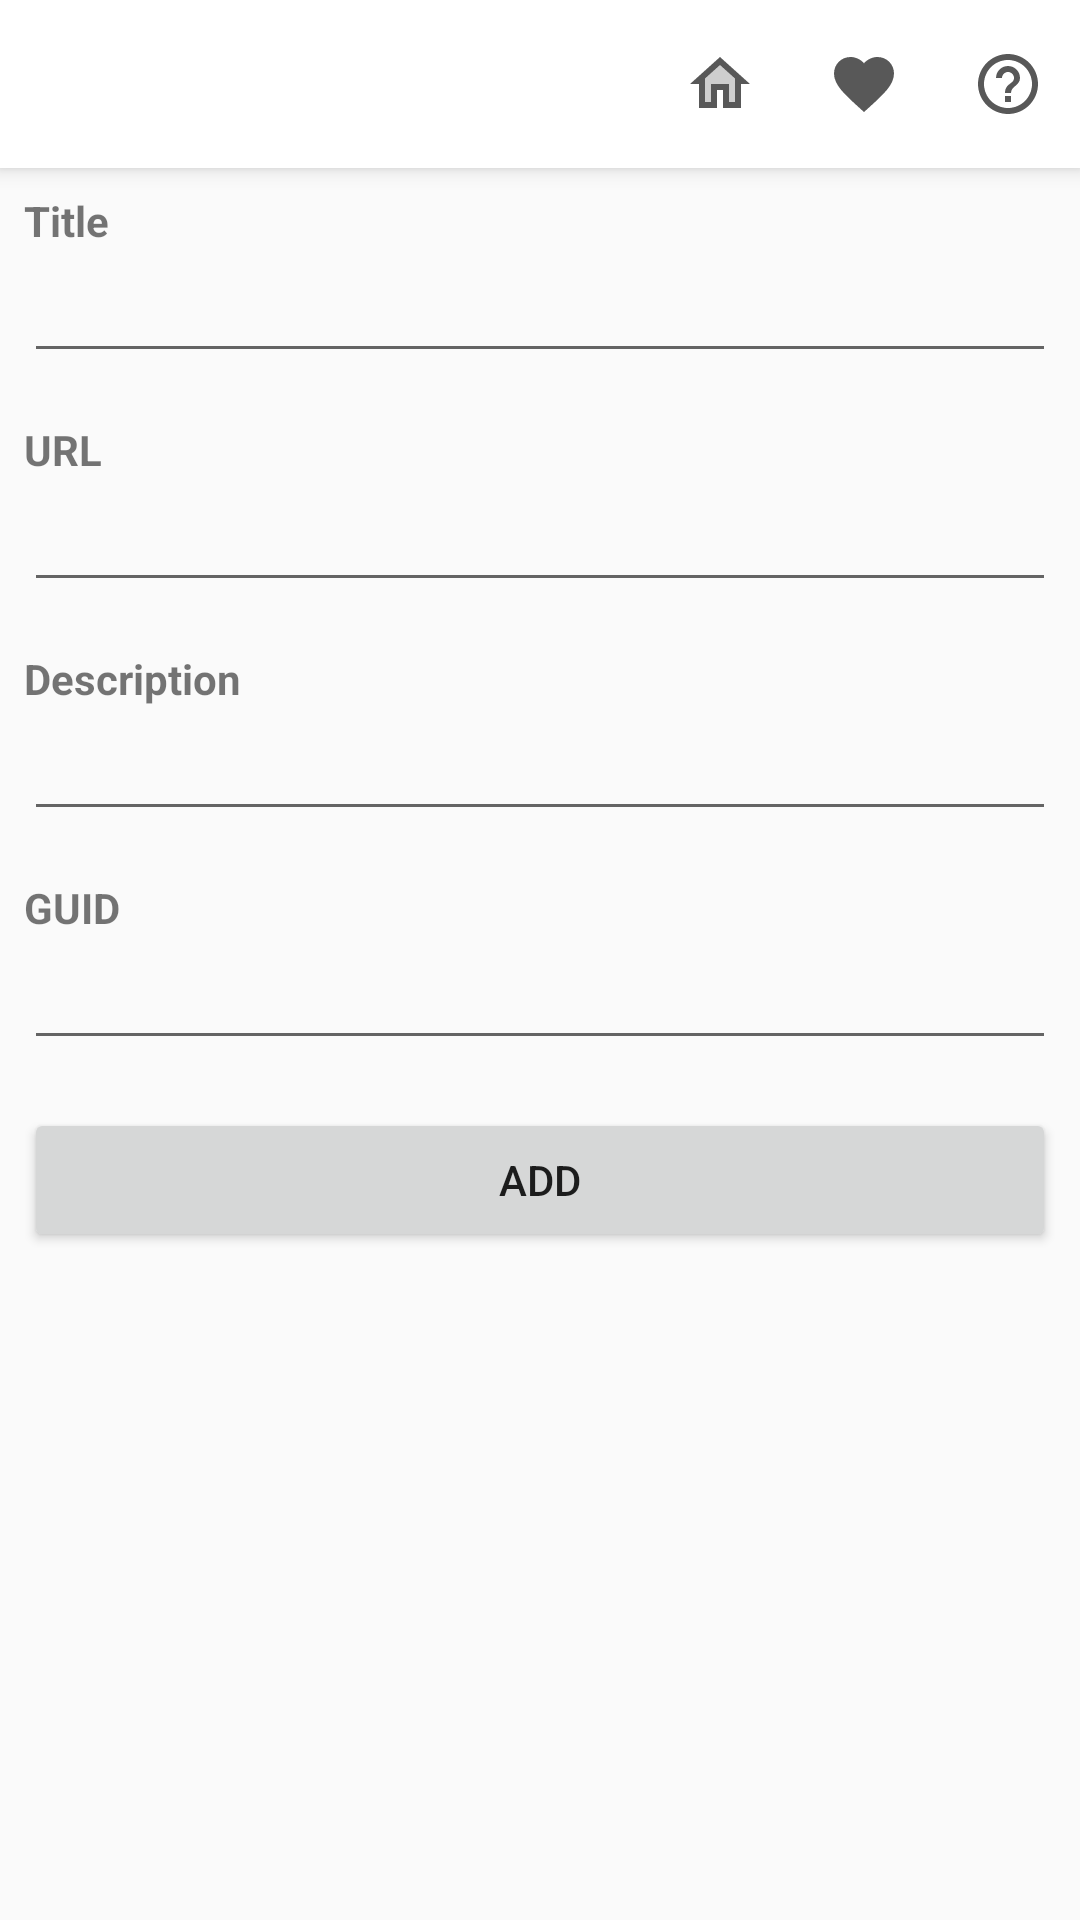

Android layout source for this screen:
<!-- AndroidManifest.xml: application theme Theme.FinalProject -->
<!-- res/layout/activity_feed_add.xml -->
<?xml version="1.0" encoding="utf-8"?>
<androidx.constraintlayout.widget.ConstraintLayout xmlns:android="http://schemas.android.com/apk/res/android"
    xmlns:app="http://schemas.android.com/apk/res-auto"
    xmlns:tools="http://schemas.android.com/tools"
    android:layout_width="match_parent"
    android:layout_height="match_parent"
    android:fitsSystemWindows="true">

    <include layout="@layout/my_toolbar"></include>

    <androidx.drawerlayout.widget.DrawerLayout
        android:id="@+id/dl_main"
        android:layout_width="match_parent"
        android:layout_height="match_parent"
        android:layout_marginTop="?android:actionBarSize"
        app:layout_constraintEnd_toEndOf="parent">

        <androidx.constraintlayout.widget.ConstraintLayout
            android:layout_width="match_parent"
            android:layout_height="match_parent">

            <TextView
                android:id="@+id/textView2"
                android:layout_width="wrap_content"
                android:layout_height="wrap_content"
                android:layout_marginStart="8dp"
                android:layout_marginTop="8dp"
                android:text="@string/txt_feed_title"
                android:textStyle="bold"
                app:layout_constraintStart_toStartOf="parent"
                app:layout_constraintTop_toTopOf="parent" />

            <EditText
                android:id="@+id/et_title"
                android:layout_width="0dp"
                android:layout_height="wrap_content"
                android:layout_marginTop="4dp"
                android:layout_marginEnd="8dp"
                android:textSize="15sp"
                app:layout_constraintEnd_toEndOf="parent"
                app:layout_constraintStart_toStartOf="@+id/textView2"
                app:layout_constraintTop_toBottomOf="@+id/textView2"
                tools:ignore="SpeakableTextPresentCheck,SpeakableTextPresentCheck,TouchTargetSizeCheck,TouchTargetSizeCheck" />

            <TextView
                android:id="@+id/textView3"
                android:layout_width="wrap_content"
                android:layout_height="wrap_content"
                android:layout_marginTop="16dp"
                android:text="@string/txt_feed_url"
                android:textStyle="bold"
                app:layout_constraintStart_toStartOf="@+id/textView2"
                app:layout_constraintTop_toBottomOf="@+id/et_title" />

            <EditText
                android:id="@+id/et_url"
                android:layout_width="0dp"
                android:layout_height="wrap_content"
                android:layout_marginTop="4dp"
                android:layout_marginEnd="8dp"
                android:textColor="#0dcaf0"
                android:textSize="15sp"
                app:layout_constraintEnd_toEndOf="parent"
                app:layout_constraintStart_toStartOf="@+id/textView3"
                app:layout_constraintTop_toBottomOf="@+id/textView3"
                tools:ignore="TouchTargetSizeCheck,SpeakableTextPresentCheck,SpeakableTextPresentCheck" />

            <TextView
                android:id="@+id/textView4"
                android:layout_width="wrap_content"
                android:layout_height="wrap_content"
                android:layout_marginTop="16dp"
                android:text="@string/txt_feed_description"
                android:textStyle="bold"
                app:layout_constraintStart_toStartOf="@+id/textView2"
                app:layout_constraintTop_toBottomOf="@+id/et_url" />

            <EditText
                android:id="@+id/et_description"
                android:layout_width="0dp"
                android:layout_height="wrap_content"
                android:layout_marginTop="4dp"
                android:layout_marginEnd="8dp"
                android:textSize="15sp"
                app:layout_constraintEnd_toEndOf="parent"
                app:layout_constraintStart_toStartOf="@+id/textView4"
                app:layout_constraintTop_toBottomOf="@+id/textView4"
                tools:ignore="SpeakableTextPresentCheck,SpeakableTextPresentCheck,SpeakableTextPresentCheck,TouchTargetSizeCheck,TouchTargetSizeCheck" />

            <TextView
                android:id="@+id/textView5"
                android:layout_width="wrap_content"
                android:layout_height="wrap_content"
                android:layout_marginTop="16dp"
                android:text="@string/txt_feed_guid"
                android:textStyle="bold"
                app:layout_constraintStart_toStartOf="@+id/textView2"
                app:layout_constraintTop_toBottomOf="@+id/et_description" />

            <EditText
                android:id="@+id/et_guid"
                android:layout_width="0dp"
                android:layout_height="wrap_content"
                android:layout_marginTop="4dp"
                android:layout_marginEnd="8dp"
                android:textSize="15sp"
                app:layout_constraintEnd_toEndOf="parent"
                app:layout_constraintStart_toStartOf="@+id/textView5"
                app:layout_constraintTop_toBottomOf="@+id/textView5"
                tools:ignore="SpeakableTextPresentCheck,SpeakableTextPresentCheck,TouchTargetSizeCheck,TouchTargetSizeCheck,TouchTargetSizeCheck" />

            <Button
                android:id="@+id/btn_add"
                android:layout_width="0dp"
                android:layout_height="wrap_content"
                android:layout_marginTop="16dp"
                android:text="@string/btn_add"
                app:layout_constraintEnd_toEndOf="@+id/et_guid"
                app:layout_constraintStart_toStartOf="@+id/et_guid"
                app:layout_constraintTop_toBottomOf="@+id/et_guid" />
        </androidx.constraintlayout.widget.ConstraintLayout>

        <include layout="@layout/my_navbar"/>

    </androidx.drawerlayout.widget.DrawerLayout>
</androidx.constraintlayout.widget.ConstraintLayout>
<!-- res/layout/my_toolbar.xml (included above) -->
<?xml version="1.0" encoding="utf-8"?>
<androidx.appcompat.widget.Toolbar
    xmlns:android="http://schemas.android.com/apk/res/android"
    xmlns:app="http://schemas.android.com/apk/res-auto"
    android:id="@+id/toolbar"
    style="@style/Base_ToolbarStyle"
    android:layout_width="match_parent"
    android:layout_height="?actionBarSize"
    android:elevation="4dp"
    app:menu="@menu/menu_toolbar"
    app:layout_constraintEnd_toEndOf="parent"
    app:layout_constraintStart_toStartOf="parent"
    app:layout_constraintTop_toTopOf="parent" />
<!-- res/layout/my_navbar.xml (included above) -->
<?xml version="1.0" encoding="utf-8"?>
<com.google.android.material.navigation.NavigationView
    xmlns:android="http://schemas.android.com/apk/res/android"
    xmlns:app="http://schemas.android.com/apk/res-auto"
    android:id="@+id/nav_view"
    android:layout_width="wrap_content"
    android:layout_height="match_parent"
    android:layout_gravity="start"
    android:fitsSystemWindows="true"
    app:menu="@menu/menu_navbar"/>
<!-- resources referenced by this layout -->
<resources>
  <string name="btn_add">Add</string>
  <string name="txt_feed_description">Description</string>
  <string name="txt_feed_guid">GUID</string>
  <string name="txt_feed_title">Title</string>
  <string name="txt_feed_url">URL</string>
  <style name="Base_ToolbarStyle">
          <item name="popupTheme">@style/ThemeOverlay.AppCompat.Light</item>
          <item name="android:background">@color/white</item>
          <item name="android:theme">@style/Base_ToolbarTheme</item>
          <item name="titleTextAppearance">@style/CustomTitleTextAppearance</item>
          <item name="subtitleTextAppearance">@style/CustomSubTitleTextAppearance</item>
      </style>
  <style name="Theme.FinalProject" parent="Theme.AppCompat.Light.DarkActionBar">
          
          <item name="colorPrimary">@color/purple_500</item>
          <item name="colorPrimaryVariant">@color/purple_700</item>
          <item name="colorOnPrimary">@color/white</item>
          
          <item name="colorSecondary">@color/teal_200</item>
          <item name="colorSecondaryVariant">@color/teal_700</item>
          <item name="colorOnSecondary">@color/black</item>
          
          <item name="android:statusBarColor" tools:targetApi="l">?attr/colorPrimaryVariant</item>
          
          <item name="windowActionBar">false</item>
          <item name="windowNoTitle">true</item>
      </style>
  <style name="Base_ToolbarTheme">
          
          
      </style>
  <style name="CustomTitleTextAppearance" parent="TextAppearance.Widget.AppCompat.Toolbar.Title">
          <item name="android:textSize">16sp</item>
          <item name="android:textStyle">bold</item>
      </style>
  <style name="CustomSubTitleTextAppearance" parent="TextAppearance.Widget.AppCompat.Toolbar.Subtitle">
          <item name="android:textSize">14sp</item>
          <item name="android:textStyle">italic</item>
      </style>
  <!-- not gathered from this repository: default colours our renderer supplied (Android Studio template values) -->
  <color name="purple_500">#FF6200EE</color>
  <color name="purple_700">#FF3700B3</color>
  <color name="teal_200">#FF03DAC5</color>
  <color name="teal_700">#FF018786</color>
  <color name="black">#FF000000</color>
  <color name="white">#FFFFFFFF</color>
</resources>
